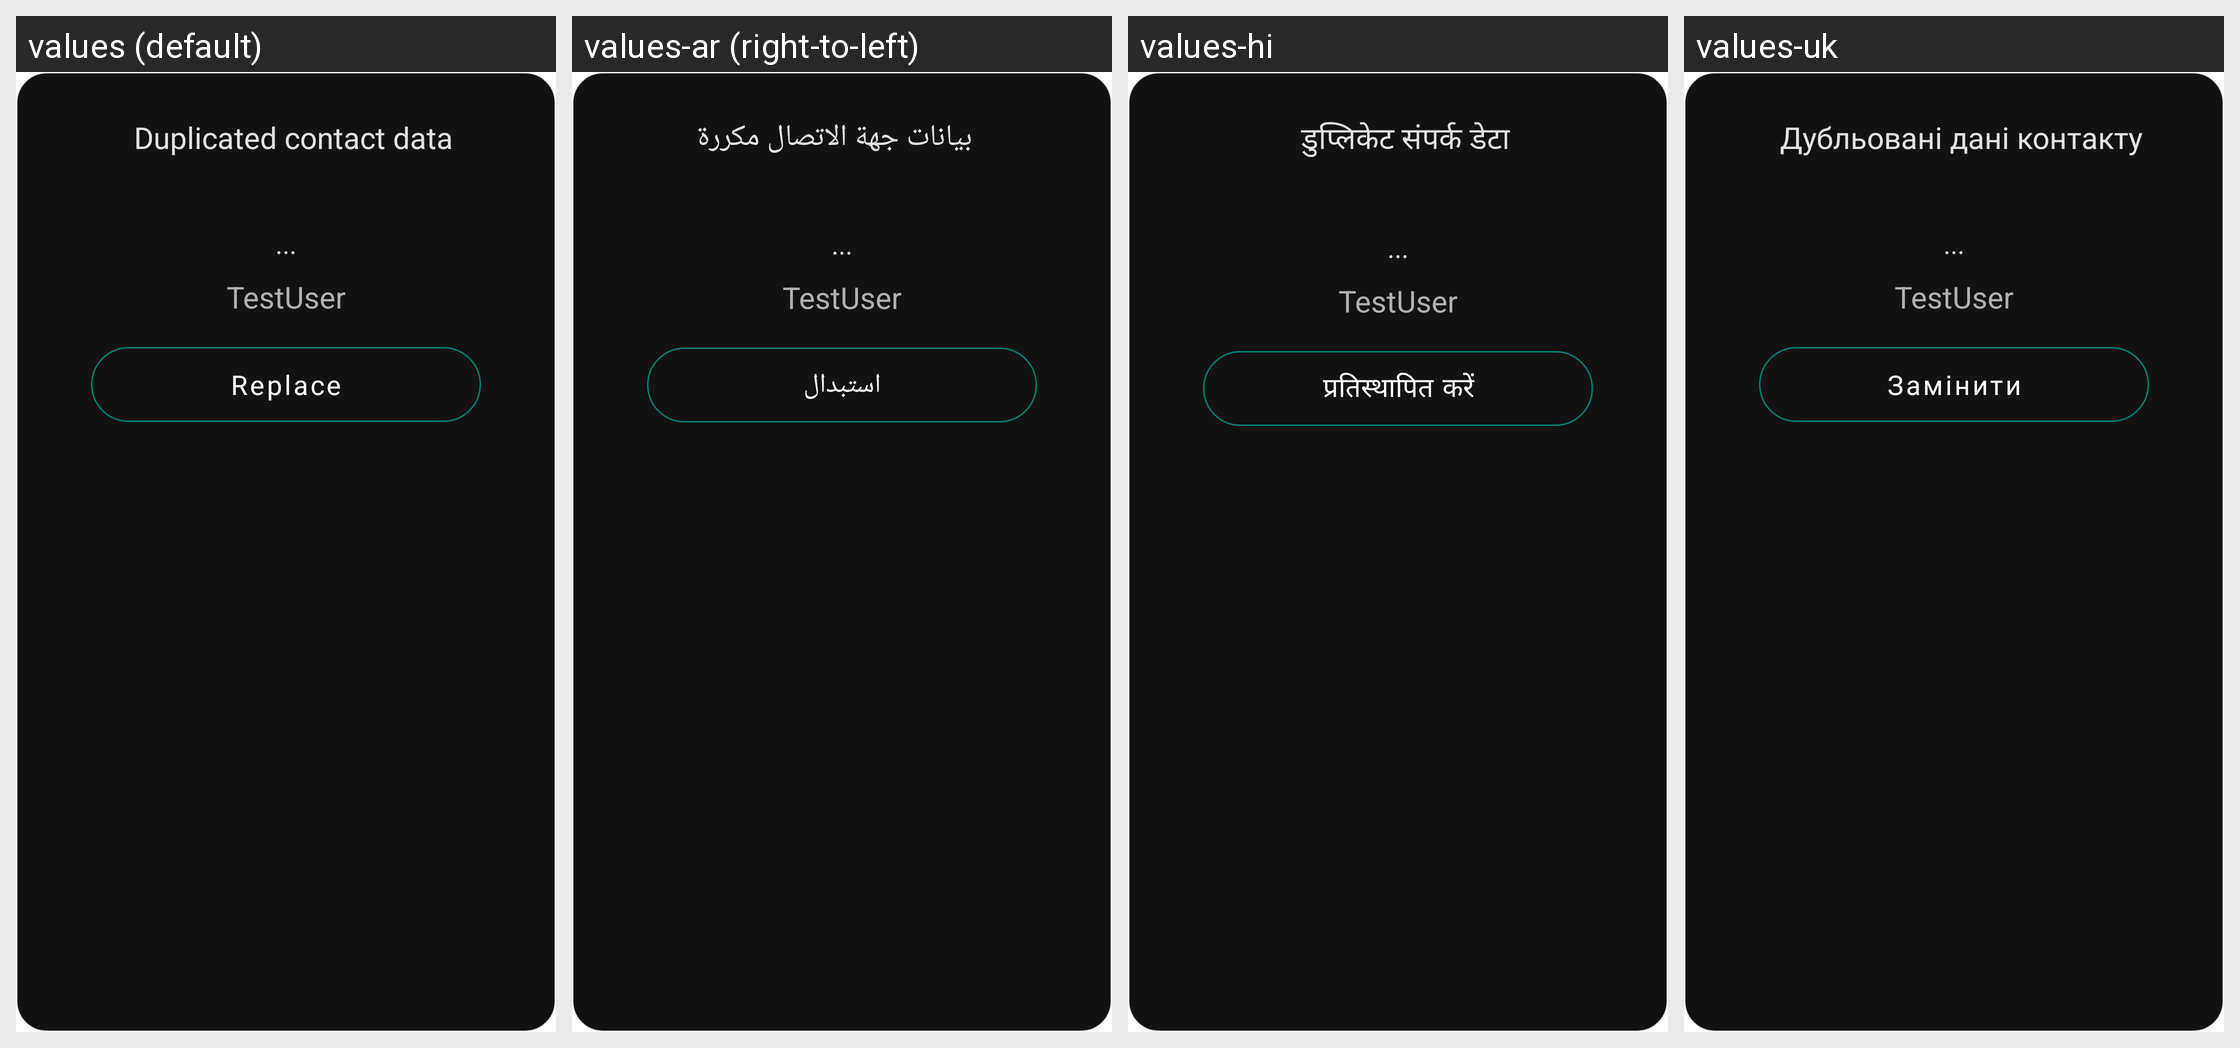

The same Android screen rendered under several of its app's locales, left to right. List the strings drawn on it with the default value and each locale's translation.
Android screen res/layout/dialog_add_contact_pubkey_conflict.xml rendered under 4 locales, left to right: values (default), values-ar (right-to-left), values-hi, values-uk. Device: Nexus 5 (rendered at 1080×1920; each locale shown at half size, 540×960, under a caption strip naming it); theme AppTheme.
Other locales in the repository, not shown: values-de, values-es, values-fr, values-it, values-nb-rNO, values-pl, values-pt-rBR, values-ro, values-ru, values-zh.
Strings drawn on this screen, with the default value and each locale's value (text and hints the layout hard-codes, and strings that could not be matched under every locale, appear in the picture but are not listed):

duplicated_contact_data
  values: Duplicated contact data
  values-ar: بيانات جهة الاتصال مكررة
  values-hi: डुप्लिकेट संपर्क डेटा
  values-uk: Дубльовані дані контакту

button_replace
  values: Replace
  values-ar: استبدال
  values-hi: प्रतिस्थापित करें
  values-uk: Замінити
